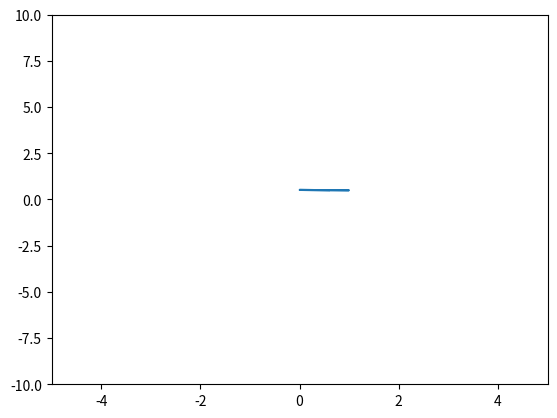

Recreate this plot in Python.
#!/usr/bin/env python3

import numpy as np
import matplotlib.pyplot as plt

n= 1000

x = np.random.rand(n)
y = np.random.rand(n)

a , b = np.polyfit(x, y, 1)
plt.ylim(-10 ,10)
plt.xlim(-5 , 5)
plt.plot(x, a*x + b)
plt.show()